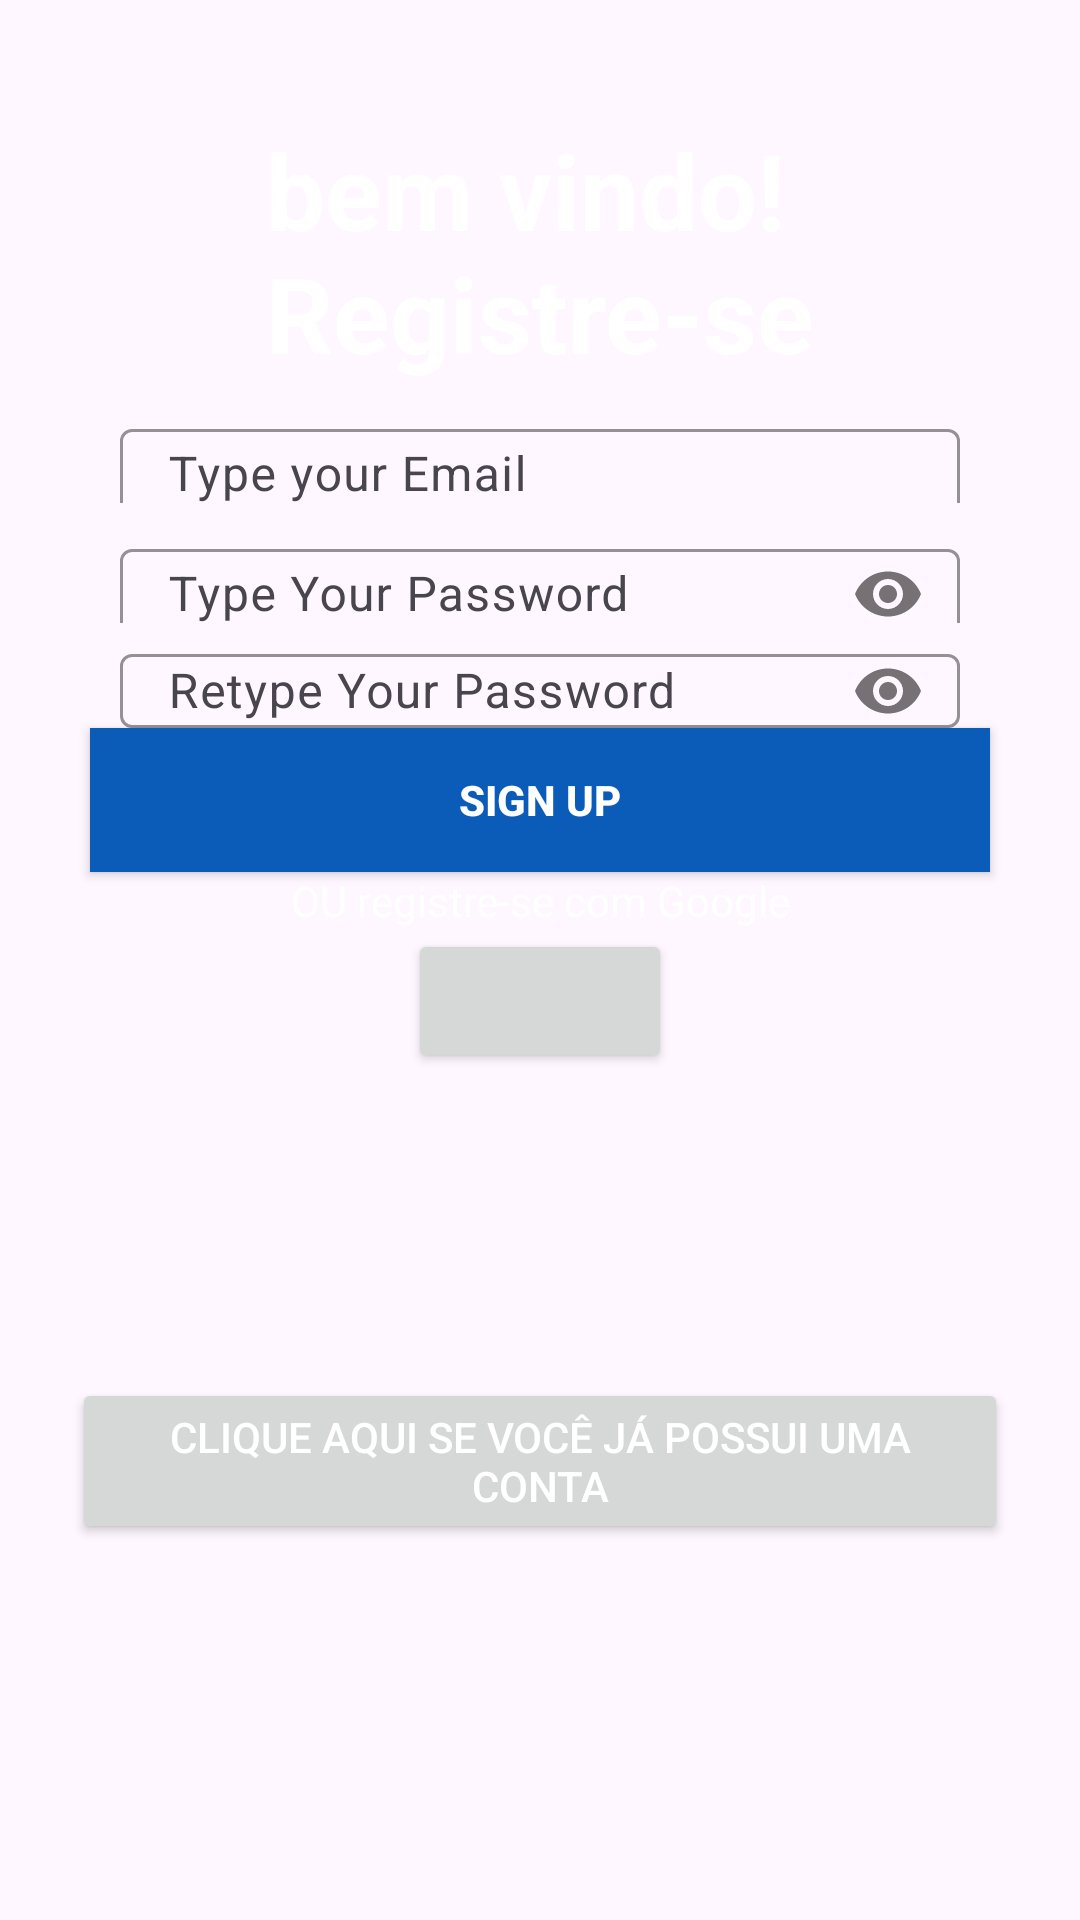

Produce the Android XML layout that renders to this screen, including the resource entries it uses.
<!-- AndroidManifest.xml: application theme Theme.Geniuscop -->
<!-- res/layout/activity_register.xml -->
<?xml version="1.0" encoding="utf-8"?>
<androidx.constraintlayout.widget.ConstraintLayout xmlns:android="http://schemas.android.com/apk/res/android"
xmlns:app="http://schemas.android.com/apk/res-auto"
    xmlns:tools="http://schemas.android.com/tools"
    android:layout_width="match_parent"
android:layout_height="match_parent"
android:background="@drawable/genius1"
android:padding="24dp">

<TextView
    android:id="@+id/btnStart"
    android:layout_width="wrap_content"
    android:layout_height="wrap_content"
    android:layout_marginTop="16dp"
    android:textColor="@color/white"
    android:text="@string/bem_vindo_registre_se"
    android:textStyle="bold"
    android:textSize="35sp"
    app:layout_constraintEnd_toEndOf="parent"
    app:layout_constraintStart_toStartOf="parent"
    app:layout_constraintTop_toTopOf="parent" />

    <com.google.android.material.textfield.TextInputLayout
        android:id="@+id/emailLayout"
        android:layout_width="match_parent"
        android:layout_height="30dp"
        android:layout_marginHorizontal="16dp"
        android:layout_marginTop="10dp"
        app:boxStrokeColor="@color/white"
        app:hintTextColor="@color/white"
        app:layout_constraintEnd_toEndOf="parent"
        app:layout_constraintHorizontal_bias="0.5"
        app:layout_constraintStart_toStartOf="parent"
        app:layout_constraintTop_toBottomOf="@id/btnStart">

        <com.google.android.material.textfield.TextInputEditText
            android:id="@+id/emailEt"
            android:layout_width="match_parent"
            android:layout_height="30dp"
            android:hint="@string/type_your_email1"
            android:inputType="textEmailAddress"
            android:textColor="@color/white"
            android:textColorHint="#FFFFFF"
            app:boxStrokeColor="@color/white"
            app:hintTextColor="@color/white" />
    </com.google.android.material.textfield.TextInputLayout>

    <com.google.android.material.textfield.TextInputLayout
        android:id="@+id/passwordLayout"
        android:layout_width="match_parent"
        android:layout_height="30dp"
        android:layout_marginHorizontal="16dp"
        android:layout_marginTop="10dp"
        app:boxStrokeColor="@color/white"
        app:hintTextColor="@color/white"
        app:layout_constraintEnd_toEndOf="parent"
        app:layout_constraintHorizontal_bias="0.5"
        app:layout_constraintStart_toStartOf="parent"
        app:layout_constraintTop_toBottomOf="@id/emailLayout"
        app:passwordToggleEnabled="true" >
        <com.google.android.material.textfield.TextInputEditText
            android:id="@+id/passET"
            android:layout_width="match_parent"
            android:layout_height="30dp"
            android:hint="@string/type_your_password"
            android:textColor="@color/white"
            android:textColorHint="#FFFFFF"
            app:boxStrokeColor="@color/white"
            app:hintTextColor="@color/white"
            android:inputType="textPassword" />
    </com.google.android.material.textfield.TextInputLayout>

    <com.google.android.material.textfield.TextInputLayout
        android:id="@+id/confirmPasswordLayout"
        android:layout_width="match_parent"
        android:layout_height="30dp"
        android:layout_marginHorizontal="16dp"
        android:layout_marginTop="5dp"
        app:boxStrokeColor="@color/white"
        app:hintTextColor="@color/white"
        app:layout_constraintEnd_toEndOf="parent"
        app:layout_constraintHorizontal_bias="0.5"
        app:layout_constraintStart_toStartOf="parent"
        app:layout_constraintTop_toBottomOf="@id/passwordLayout"
        app:passwordToggleEnabled="true">

        <com.google.android.material.textfield.TextInputEditText
            android:id="@+id/confirmPassEt"
            android:layout_width="match_parent"
            android:layout_height="wrap_content"
            android:textColor="@color/white"
            android:textColorHint="#FFFFFF"
            app:boxStrokeColor="@color/white"
            app:hintTextColor="@color/white"
            android:hint="@string/retype_your_password"
            android:inputType="textPassword" />
    </com.google.android.material.textfield.TextInputLayout>

    <androidx.appcompat.widget.AppCompatButton
        android:id="@+id/signup"
        android:layout_width="300dp"
        android:layout_height="wrap_content"
        android:background="#0A5CB8"
        android:text="@string/sign_up"
        android:textColor="@color/white"
        android:textStyle="bold"
        app:layout_constraintEnd_toEndOf="parent"
        app:layout_constraintStart_toStartOf="parent"
        app:layout_constraintTop_toBottomOf="@+id/confirmPasswordLayout"/>

    <Button
        android:id="@+id/irLogin"
        android:layout_width="wrap_content"
        android:layout_height="wrap_content"
        android:textColor="@color/white"
        android:text="@string/ja"
        app:layout_constraintBottom_toBottomOf="parent"
        app:layout_constraintEnd_toEndOf="parent"
        app:layout_constraintHorizontal_bias="0.5"
        app:layout_constraintStart_toStartOf="parent"
        app:layout_constraintTop_toBottomOf="@+id/google" />

    <TextView
        android:id="@+id/googletxt"
        android:layout_width="wrap_content"
        android:layout_height="wrap_content"
        android:gravity="center"
        android:text="OU registre-se com Google"
        android:textColor="@color/white"
        app:layout_constraintEnd_toEndOf="parent"
        app:layout_constraintStart_toStartOf="parent"
        app:layout_constraintTop_toBottomOf="@id/signup" />

    <Button
        android:id="@+id/google"
        android:layout_width="wrap_content"
        android:layout_height="wrap_content"
        app:icon="@drawable/common_google_signin_btn_text_light_normal"
        app:layout_constraintEnd_toEndOf="parent"
        app:layout_constraintStart_toStartOf="parent"
        app:layout_constraintTop_toBottomOf="@id/googletxt" />
</androidx.constraintlayout.widget.ConstraintLayout>
<!-- resources referenced by this layout -->
<resources>
  <color name="white">#FFFFFFFF</color>
  <string name="bem_vindo_registre_se">bem vindo! \nRegistre-se</string>
  <string name="ja">Clique aqui se você já possui uma conta</string>
  <string name="retype_your_password">Retype Your Password</string>
  <string name="sign_up">Sign Up</string>
  <string name="type_your_email1">Type your Email</string>
  <string name="type_your_password">Type Your Password</string>
  <style name="Theme.Geniuscop" parent="Base.Theme.Geniuscop" />
  <style name="Base.Theme.Geniuscop" parent="Theme.Material3.DayNight.NoActionBar">
          
          
      </style>
</resources>
